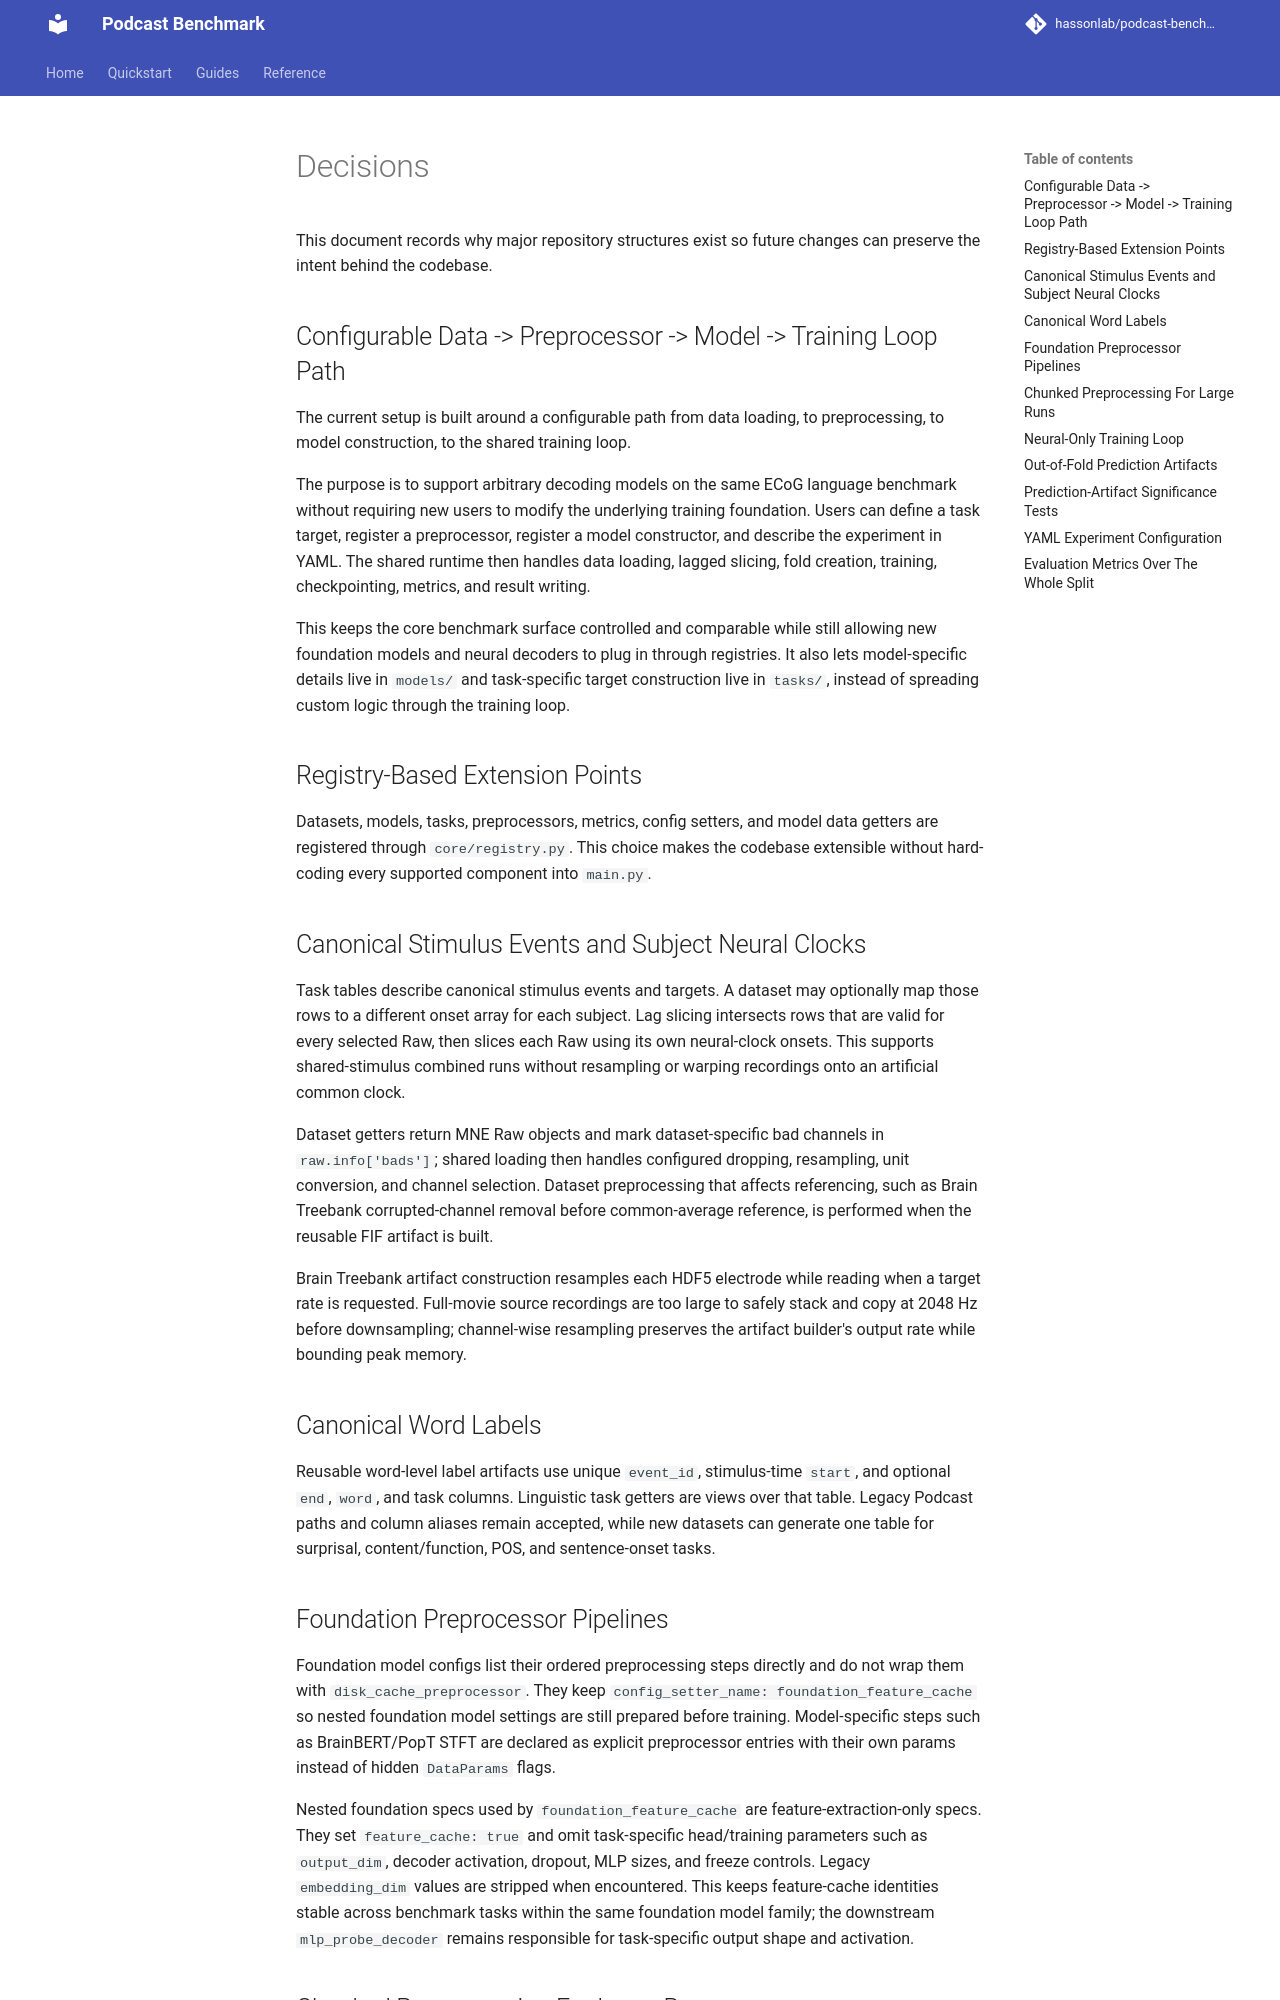

repository: hassonlab/podcast-benchmark · page: decisions/index.html · generator: mkdocs

# Decisions

This document records why major repository structures exist so future changes can preserve the intent behind the codebase.

## Configurable Data -> Preprocessor -> Model -> Training Loop Path

The current setup is built around a configurable path from data loading, to preprocessing, to model construction, to the shared training loop.

The purpose is to support arbitrary decoding models on the same ECoG language benchmark without requiring new users to modify the underlying training foundation. Users can define a task target, register a preprocessor, register a model constructor, and describe the experiment in YAML. The shared runtime then handles data loading, lagged slicing, fold creation, training, checkpointing, metrics, and result writing.

This keeps the core benchmark surface controlled and comparable while still allowing new foundation models and neural decoders to plug in through registries. It also lets model-specific details live in `models/` and task-specific target construction live in `tasks/`, instead of spreading custom logic through the training loop.

## Registry-Based Extension Points

Datasets, models, tasks, preprocessors, metrics, config setters, and model data getters are registered through `core/registry.py`. This choice makes the codebase extensible without hard-coding every supported component into `main.py`.

## Canonical Stimulus Events and Subject Neural Clocks

Task tables describe canonical stimulus events and targets. A dataset may optionally map those rows to a different onset array for each subject. Lag slicing intersects rows that are valid for every selected Raw, then slices each Raw using its own neural-clock onsets. This supports shared-stimulus combined runs without resampling or warping recordings onto an artificial common clock.

Dataset getters return MNE Raw objects and mark dataset-specific bad channels in `raw.info['bads']`; shared loading then handles configured dropping, resampling, unit conversion, and channel selection. Dataset preprocessing that affects referencing, such as Brain Treebank corrupted-channel removal before common-average reference, is performed when the reusable FIF artifact is built.

Brain Treebank artifact construction resamples each HDF5 electrode while reading when a target rate is requested. Full-movie source recordings are too large to safely stack and copy at 2048 Hz before downsampling; channel-wise resampling preserves the artifact builder's output rate while bounding peak memory.

## Canonical Word Labels

Reusable word-level label artifacts use unique `event_id`, stimulus-time `start`, and optional `end`, `word`, and task columns. Linguistic task getters are views over that table. Legacy Podcast paths and column aliases remain accepted, while new datasets can generate one table for surprisal, content/function, POS, and sentence-onset tasks.

## Foundation Preprocessor Pipelines

Foundation model configs list their ordered preprocessing steps directly and do not wrap them with `disk_cache_preprocessor`. They keep `config_setter_name: foundation_feature_cache` so nested foundation model settings are still prepared before training. Model-specific steps such as BrainBERT/PopT STFT are declared as explicit preprocessor entries with their own params instead of hidden `DataParams` flags.

Nested foundation specs used by `foundation_feature_cache` are feature-extraction-only specs. They set `feature_cache: true` and omit task-specific head/training parameters such as `output_dim`, decoder activation, dropout, MLP sizes, and freeze controls. Legacy `embedding_dim` values are stripped when encountered. This keeps feature-cache identities stable across benchmark tasks within the same foundation model family; the downstream `mlp_probe_decoder` remains responsible for task-specific output shape and activation.
